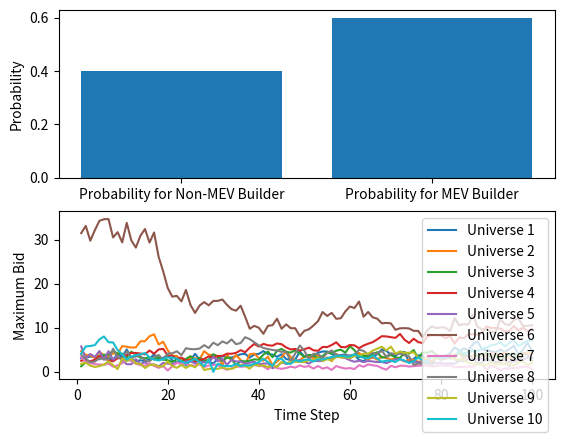

The matplotlib source for this figure:
import random

import matplotlib.pyplot as plt
from scipy.stats import pareto


class BiddingGame:
    def __init__(
        self,
        lambda_g: float,
        lambda_m: float,
        alpha: float,
        num_simulations: int,
        timesteps: int,
    ):
        self.lambda_g = lambda_g
        self.lambda_m = lambda_m
        self.alpha = alpha
        self.num_simulations = num_simulations
        self.timesteps = timesteps
        self.max_bids:list[list[float]] = []

    def simulate(self):
        results:list[bool] = []
        self.max_bids.append([])
        b_char:list[float] = pareto.rvs(self.alpha, size = 2)
        for _ in range(self.num_simulations):
            # These are random changes to builder characteristics in each block. As of now the distribution of the change 
            # is a pure assumption without any empirical research.
            b_char[0] += b_char[0] * random.normalvariate(0,1)/10
            b_char[1] += b_char[1] * random.normalvariate(0,1)/10
            builder1: Builder = Builder(self.lambda_g, 0, b_char[0])
            builder2: Builder = Builder(self.lambda_g, self.lambda_m, b_char[1])

            auction: Auction = Auction(builder1, builder2, self.timesteps)
            results.append(auction.run())
            self.max_bids[-1].append(auction.max_bid)

        return results


class Builder:
    def __init__(self, gas_scaling: float, 
                 mev_scaling: float, 
                 characteristic: float
                 ):
        self.gas_scaling = gas_scaling
        self.charateristic = characteristic
        self.mev_scaling = mev_scaling
        self.bid:float = 0

    def calculate_bid(self, W_t: int):
        self.bid = (
            (self.gas_scaling + self.mev_scaling) * (self.charateristic)
            + self.gas_scaling * W_t
            + self.mev_scaling * W_t
        )

    def update_bid(self, W_t: int):
        # I have added in the assumptuion that W_t for both MEV and Gas will not be independent
        # as if number of transactions in the mempool are high, the gas fee will be more and so
        # will the MEV opportunities. The assumption here is both W_t's are equal
        self.bid += self.gas_scaling * W_t + self.mev_scaling * W_t


class Auction:
    def __init__(self, builder1: Builder, 
                builder2: Builder, 
                timesteps: int):
        self.builder1 = builder1
        self.builder2 = builder2
        self.timesteps = timesteps
        self.max_bid:float = 0

    def run(self):
        # This generated Wiener process, the specification of which doesn't 
        # change the result of the simulations (the scale does)
        W_t: int = random.randint(-1, 1) / 10

        self.builder1.calculate_bid(W_t)
        self.builder2.calculate_bid(W_t)

        # The proposer can end the auction at any time in the block time
        end_time: int = random.randint(0, self.timesteps)

        for _ in range(end_time):
            W_t = random.randint(-1, 1) / 10
            self.builder1.update_bid(W_t)
            self.builder2.update_bid(W_t)
        
        self.max_bid = max(self.builder1.bid, self.builder2.bid)

        return self.builder1.bid > self.builder2.bid

def main():
    # Parameters
    lambda_g: float = 1
    lambda_m: float = 1
    alpha: float = 2
    timesteps: int = 24
    num_simulations: int = 100
    num_universes: int = 10

    # Simulation
    bidding_game = BiddingGame(lambda_g, 
                                lambda_m, 
                                alpha, 
                                num_simulations, 
                                timesteps)
    results = [bidding_game.simulate() for universe in range(num_universes)]

    # Extract results
    nmev_probabilities: float = sum([sum(result) for result in results]) / (num_simulations * num_universes)
    mev_probabilities: float = 1 - nmev_probabilities
    print(f"Non-MEV Winner P: {nmev_probabilities} and MEV Winner P: {mev_probabilities}")

    # Plotting
    # Probability plot
    plt.subplot(2, 1, 1)
    labels = ["Probability for Non-MEV Builder", "Probability for MEV Builder"]
    plt.bar(labels, [nmev_probabilities, mev_probabilities])
    plt.ylabel("Probability")

    # Maximum bids over time plot
    plt.subplot(2, 1, 2)
    for i, max_bids in enumerate(bidding_game.max_bids):
        plt.plot(range(1, num_simulations + 1), max_bids, label=f"Universe {i + 1}")

    plt.xlabel("Time Step")
    plt.ylabel("Maximum Bid")
    plt.legend()

    plt.show()

if __name__ == "__main__":
    main()
